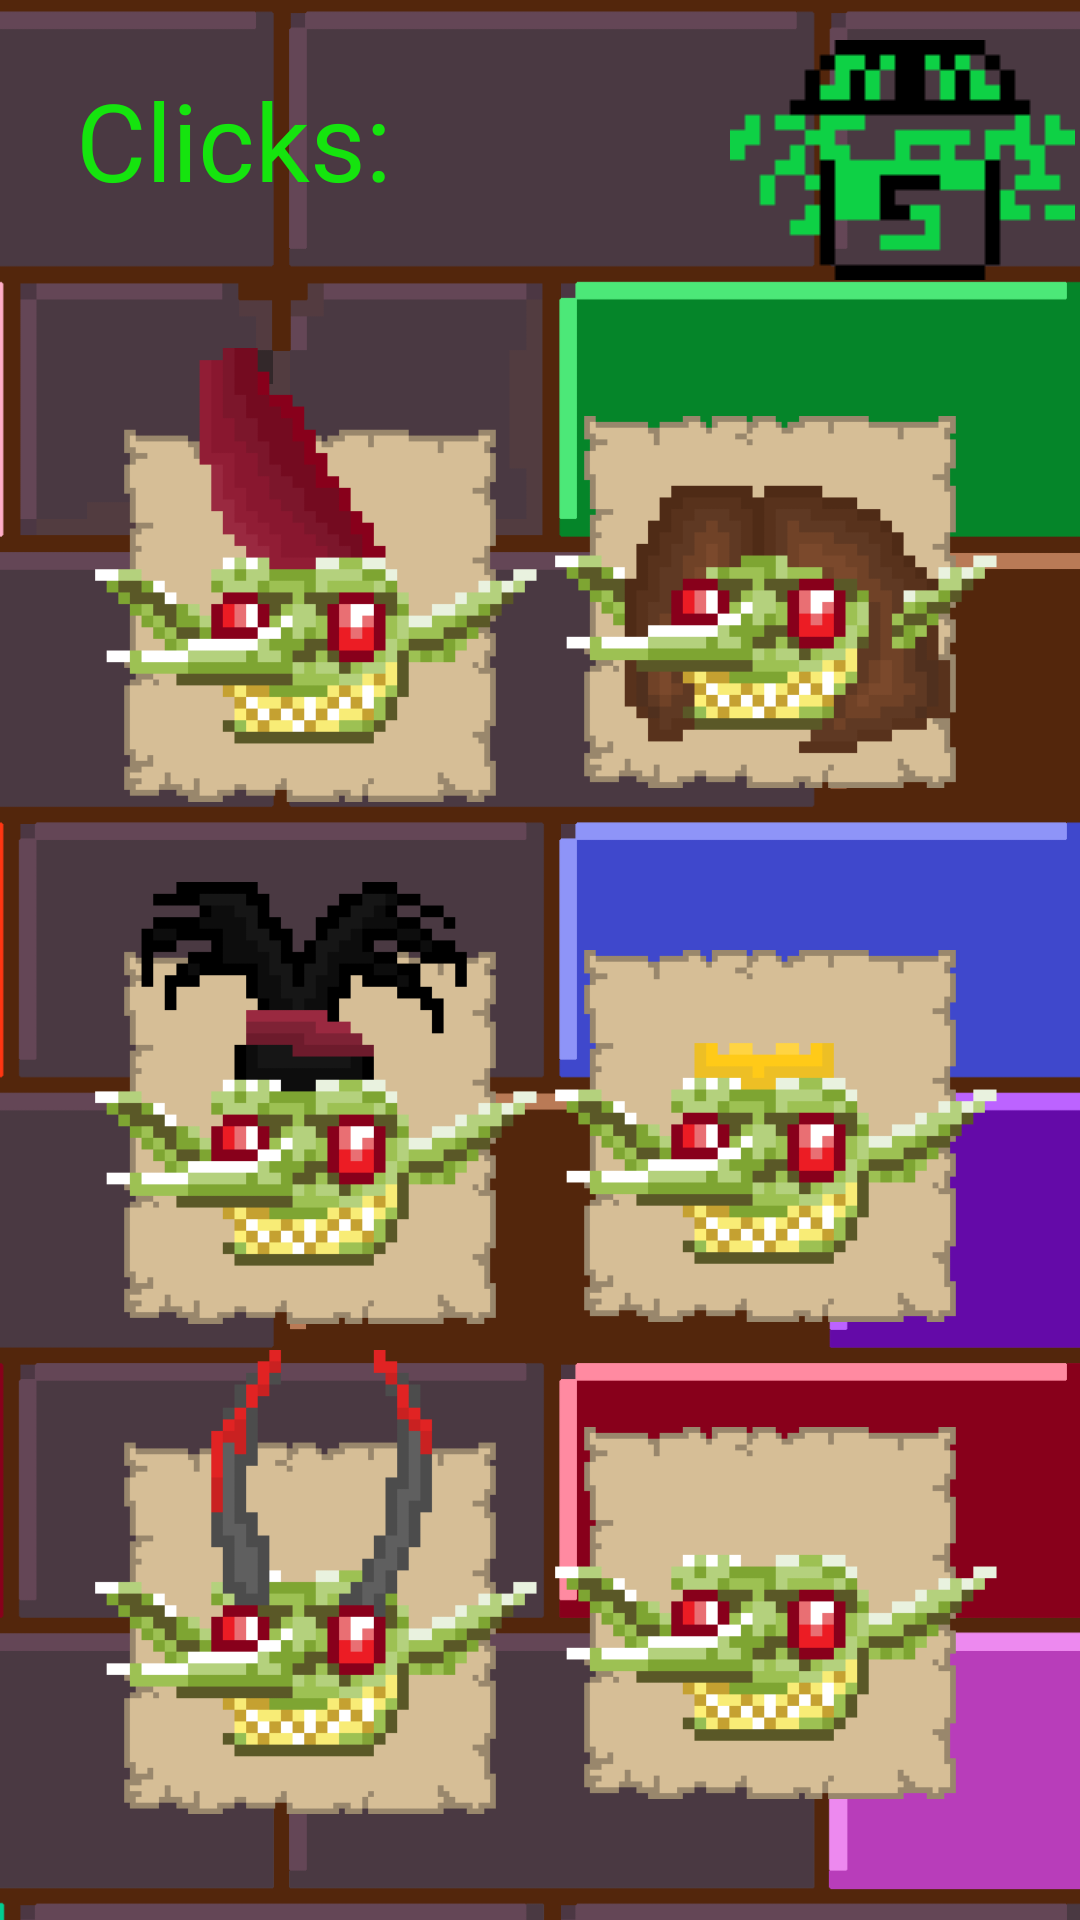

Reconstruct the res/layout file that produces this screen, plus the resources it refers to.
<!-- AndroidManifest.xml: application theme Theme.Clicker -->
<!-- res/layout/magaz_layout.xml -->
<?xml version="1.0" encoding="utf-8"?>
<androidx.constraintlayout.widget.ConstraintLayout xmlns:android="http://schemas.android.com/apk/res/android"
    xmlns:app="http://schemas.android.com/apk/res-auto"
    xmlns:tools="http://schemas.android.com/tools"
    android:layout_width="match_parent"
    android:layout_height="match_parent">

    <ImageView
        android:id="@+id/imageView"
        android:layout_width="901dp"
        android:layout_height="1013dp"
        app:layout_constraintBottom_toBottomOf="parent"
        app:layout_constraintEnd_toEndOf="parent"
        app:layout_constraintHorizontal_bias="0.322"
        app:layout_constraintStart_toStartOf="parent"
        app:layout_constraintTop_toTopOf="parent"
        app:layout_constraintVertical_bias="0.382"
        app:srcCompat="@drawable/magaz_back" />

    <Button
        android:id="@+id/btnMagBack"
        android:layout_width="60dp"
        android:layout_height="77dp"
        android:alpha="0"
        android:onClick="btnMagBack"
        android:text="mag"
        app:layout_constraintBottom_toBottomOf="parent"
        app:layout_constraintEnd_toEndOf="parent"
        app:layout_constraintHorizontal_bias="0.925"
        app:layout_constraintStart_toStartOf="parent"
        app:layout_constraintTop_toTopOf="parent"
        app:layout_constraintVertical_bias="0.024" />

    <ImageView
        android:id="@+id/magaz_open"
        android:layout_width="wrap_content"
        android:layout_height="wrap_content"
        android:visibility="visible"

        app:layout_constraintBottom_toBottomOf="parent"
        app:layout_constraintEnd_toEndOf="parent"
        app:layout_constraintHorizontal_bias="0.993"
        app:layout_constraintStart_toStartOf="parent"
        app:layout_constraintTop_toTopOf="parent"
        app:layout_constraintVertical_bias="0.024"
        app:srcCompat="@drawable/magaz_open" />

    <ImageView
        android:id="@+id/head_hair1"
        android:layout_width="182dp"
        android:layout_height="178dp"
        app:layout_constraintBottom_toBottomOf="parent"
        app:layout_constraintEnd_toEndOf="parent"
        app:layout_constraintHorizontal_bias="0.069"
        app:layout_constraintStart_toStartOf="parent"
        app:layout_constraintTop_toTopOf="parent"
        app:layout_constraintVertical_bias="0.222"
        app:srcCompat="@drawable/head_hair1" />

    <ImageView
        android:id="@+id/head_hair2"
        android:layout_width="182dp"
        android:layout_height="178dp"
        app:layout_constraintBottom_toBottomOf="parent"
        app:layout_constraintEnd_toEndOf="parent"
        app:layout_constraintHorizontal_bias="0.93"
        app:layout_constraintStart_toStartOf="parent"
        app:layout_constraintTop_toTopOf="parent"
        app:layout_constraintVertical_bias="0.242"
        app:srcCompat="@drawable/head_hair2" />

    <ImageView
        android:id="@+id/head_hair3"
        android:layout_width="182dp"
        android:layout_height="178dp"
        app:layout_constraintBottom_toBottomOf="parent"
        app:layout_constraintEnd_toEndOf="parent"
        app:layout_constraintHorizontal_bias="0.069"
        app:layout_constraintStart_toStartOf="parent"
        app:layout_constraintTop_toTopOf="parent"
        app:layout_constraintVertical_bias="0.603"
        app:srcCompat="@drawable/head_hair3" />

    <ImageView
        android:id="@+id/head_hair4"
        android:layout_width="182dp"
        android:layout_height="178dp"
        app:layout_constraintBottom_toBottomOf="parent"
        app:layout_constraintEnd_toEndOf="parent"
        app:layout_constraintHorizontal_bias="0.93"
        app:layout_constraintStart_toStartOf="parent"
        app:layout_constraintTop_toTopOf="parent"
        app:layout_constraintVertical_bias="0.627"
        app:srcCompat="@drawable/head_hair4" />

    <ImageView
        android:id="@+id/head_hair5"
        android:layout_width="182dp"
        android:layout_height="178dp"
        app:layout_constraintBottom_toBottomOf="parent"
        app:layout_constraintEnd_toEndOf="parent"
        app:layout_constraintHorizontal_bias="0.069"
        app:layout_constraintStart_toStartOf="parent"
        app:layout_constraintTop_toTopOf="parent"
        app:layout_constraintVertical_bias="0.949"
        app:srcCompat="@drawable/head_hair5" />

    <Button
        android:id="@+id/btnHair1"
        android:layout_width="124dp"
        android:layout_height="129dp"
        android:alpha="0"
        android:onClick="btnHair1"
        android:text="Button"
        app:layout_constraintBottom_toBottomOf="parent"
        app:layout_constraintEnd_toEndOf="parent"
        app:layout_constraintHorizontal_bias="0.163"
        app:layout_constraintStart_toStartOf="parent"
        app:layout_constraintTop_toTopOf="parent"
        app:layout_constraintVertical_bias="0.267" />

    <Button
        android:id="@+id/btnHair2"
        android:layout_width="124dp"
        android:layout_height="129dp"
        android:alpha="0"
        android:onClick="btnHair2"
        android:text="Button"
        app:layout_constraintBottom_toBottomOf="parent"
        app:layout_constraintEnd_toEndOf="parent"
        app:layout_constraintHorizontal_bias="0.85"
        app:layout_constraintStart_toStartOf="parent"
        app:layout_constraintTop_toTopOf="parent"
        app:layout_constraintVertical_bias="0.267" />

    <Button
        android:id="@+id/btnHair3"
        android:layout_width="124dp"
        android:layout_height="129dp"
        android:alpha="0"
        android:onClick="btnHair3"
        android:text="Button"
        app:layout_constraintBottom_toBottomOf="parent"
        app:layout_constraintEnd_toEndOf="parent"
        app:layout_constraintHorizontal_bias="0.163"
        app:layout_constraintStart_toStartOf="parent"
        app:layout_constraintTop_toTopOf="parent"
        app:layout_constraintVertical_bias="0.611" />

    <Button
        android:id="@+id/btnHair4"
        android:layout_width="124dp"
        android:layout_height="129dp"
        android:alpha="0"
        android:onClick="btnHair4"
        android:text="Button"
        app:layout_constraintBottom_toBottomOf="parent"
        app:layout_constraintEnd_toEndOf="parent"
        app:layout_constraintHorizontal_bias="0.85"
        app:layout_constraintStart_toStartOf="parent"
        app:layout_constraintTop_toTopOf="parent"
        app:layout_constraintVertical_bias="0.611" />

    <Button
        android:id="@+id/btnHair5"
        android:layout_width="124dp"
        android:layout_height="129dp"
        android:alpha="0"
        android:onClick="btnHair5"
        android:text="Button"
        app:layout_constraintBottom_toBottomOf="parent"
        app:layout_constraintEnd_toEndOf="parent"
        app:layout_constraintHorizontal_bias="0.163"
        app:layout_constraintStart_toStartOf="parent"
        app:layout_constraintTop_toTopOf="parent"
        app:layout_constraintVertical_bias="0.94" />

    <Button
        android:id="@+id/btnHair_Bold"
        android:layout_width="124dp"
        android:layout_height="129dp"
        android:alpha="0"
        android:onClick="btnHair_Bold"
        android:text="Button"
        app:layout_constraintBottom_toBottomOf="parent"
        app:layout_constraintEnd_toEndOf="parent"
        app:layout_constraintHorizontal_bias="0.85"
        app:layout_constraintStart_toStartOf="parent"
        app:layout_constraintTop_toTopOf="parent"
        app:layout_constraintVertical_bias="0.94" />

    <TextView
        android:id="@+id/txtValue"
        android:layout_width="wrap_content"
        android:layout_height="wrap_content"
        android:fontFamily="@font/pixel"
        android:text="Clicks:"
        android:textColor="#15E40E"
        android:textSize="36sp"
        app:layout_constraintBottom_toBottomOf="parent"
        app:layout_constraintEnd_toEndOf="parent"
        app:layout_constraintHorizontal_bias="0.1"
        app:layout_constraintStart_toStartOf="parent"
        app:layout_constraintTop_toTopOf="parent"
        app:layout_constraintVertical_bias="0.038" />

    <ImageView
        android:id="@+id/head_bold"
        android:layout_width="182dp"
        android:layout_height="178dp"
        app:layout_constraintBottom_toBottomOf="parent"
        app:layout_constraintEnd_toEndOf="parent"
        app:layout_constraintHorizontal_bias="0.93"
        app:layout_constraintStart_toStartOf="parent"
        app:layout_constraintTop_toTopOf="parent"
        app:layout_constraintVertical_bias="0.971"
        app:srcCompat="@drawable/head_hair_bold" />

</androidx.constraintlayout.widget.ConstraintLayout>
<!-- resources referenced by this layout -->
<resources>
  <!-- drawable head_hair1: png bitmap (drawable, 3924 bytes) -->
  <!-- drawable head_hair2: png bitmap (drawable, 3769 bytes) -->
  <!-- drawable head_hair3: png bitmap (drawable, 4077 bytes) -->
  <!-- drawable head_hair4: png bitmap (drawable, 3438 bytes) -->
  <!-- drawable head_hair5: png bitmap (drawable, 4142 bytes) -->
  <!-- drawable head_hair_bold: png bitmap (drawable, 3341 bytes) -->
  <!-- drawable magaz_back: png bitmap (drawable, 46018 bytes) -->
  <!-- drawable magaz_open: png bitmap (drawable, 599 bytes) -->
  <style name="Theme.Clicker" parent="Theme.MaterialComponents.DayNight.NoActionBar">
          
          <item name="colorPrimary">#000000</item>
          <item name="colorPrimaryVariant">#000000</item>
          <item name="colorOnPrimary">@color/white</item>
          
          <item name="colorSecondary">@color/teal_200</item>
          <item name="colorSecondaryVariant">@color/teal_700</item>
          <item name="colorOnSecondary">@color/black</item>
          
          <item name="android:statusBarColor" tools:targetApi="l">?attr/colorPrimaryVariant</item>
          
      </style>
  <!-- not gathered from this repository: default colours our renderer supplied (Android Studio template values) -->
  <color name="teal_200">#FF03DAC5</color>
  <color name="teal_700">#FF018786</color>
  <color name="black">#FF000000</color>
  <color name="white">#FFFFFFFF</color>
</resources>
